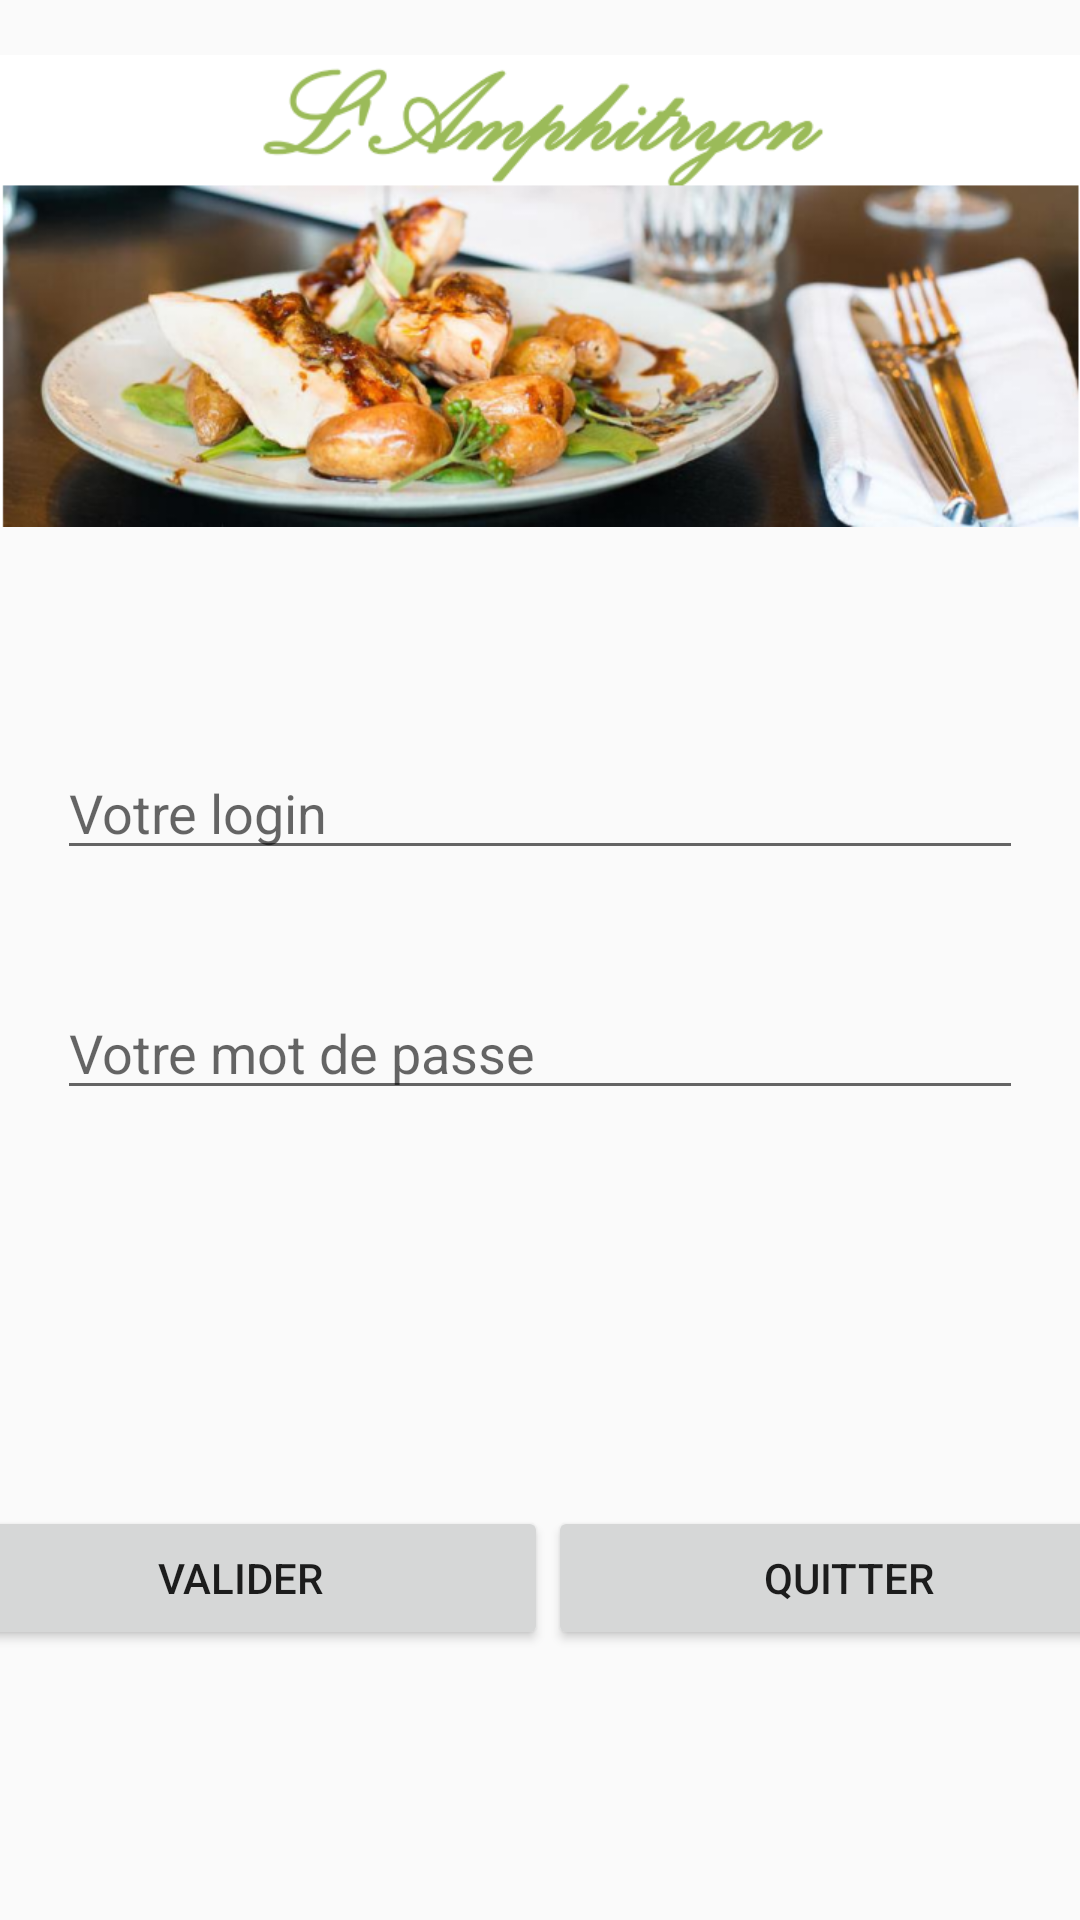

Android layout source for this screen:
<!-- AndroidManifest.xml: application theme Theme.Amphimobil -->
<!-- res/layout/activity_main.xml -->
<?xml version="1.0" encoding="utf-8"?>
<androidx.constraintlayout.widget.ConstraintLayout xmlns:android="http://schemas.android.com/apk/res/android"
    xmlns:app="http://schemas.android.com/apk/res-auto"
    xmlns:tools="http://schemas.android.com/tools"
    android:layout_width="match_parent"
    android:layout_height="match_parent"
    tools:context=".MainActivity">

    <ImageView
        android:id="@+id/imageBando"
        android:layout_width="match_parent"
        android:layout_height="178dp"
        android:layout_marginTop="8dp"
        android:src="@drawable/amphitryon"
        app:layout_constraintTop_toTopOf="parent"  />

    <EditText
        android:id="@+id/editTextLogin"
        android:layout_width="322dp"
        android:layout_height="39dp"
        android:layout_weight="5"
        android:layout_marginBottom="350dp"
        android:gravity="top"
        android:hint="Votre login"
        app:layout_constraintEnd_toStartOf="@+id/valider_button"
        app:layout_constraintStart_toEndOf="@+id/quitter_button"
        app:layout_constraintBottom_toBottomOf="parent"/>

    <EditText
        android:id="@+id/editTextMdp"
        android:layout_width="322dp"
        android:layout_height="39dp"
        android:layout_weight="5"
        android:layout_marginBottom="270dp"
        android:gravity="top"
        android:inputType="textPassword"
        android:hint="Votre mot de passe"
        app:layout_constraintEnd_toStartOf="@+id/valider_button"
        app:layout_constraintStart_toEndOf="@+id/quitter_button"
        app:layout_constraintBottom_toBottomOf="parent"/>


    <Button
        android:id="@+id/valider_button"
        android:layout_width="205dp"
        android:layout_height="wrap_content"
        android:layout_marginTop="90dp"
        android:layout_marginBottom="90dp"
        android:text="Valider"
        app:layout_constraintEnd_toStartOf="@+id/quitter_button"
        app:layout_constraintStart_toStartOf="parent"
        app:layout_constraintBottom_toBottomOf="parent"/>

    <Button
        android:id="@+id/quitter_button"
        android:layout_width="200dp"
        android:layout_height="wrap_content"
        android:layout_marginBottom="90dp"
        android:text="Quitter"
        app:layout_constraintEnd_toEndOf="parent"
        app:layout_constraintStart_toEndOf="@+id/valider_button"
        app:layout_constraintBottom_toBottomOf="parent"/>

</androidx.constraintlayout.widget.ConstraintLayout>
<!-- resources referenced by this layout -->
<resources>
  <!-- drawable amphitryon: png bitmap (drawable, 410782 bytes) -->
  <style name="Theme.Amphimobil" parent="Theme.AppCompat.Light.DarkActionBar">
          
          <item name="colorPrimary">@color/purple_500</item>
          <item name="colorPrimaryDark">@color/purple_700</item>
          <item name="colorAccent">@color/teal_200</item>
          
      </style>
  <!-- not gathered from this repository: default colours our renderer supplied (Android Studio template values) -->
  <color name="purple_500">#FF6200EE</color>
  <color name="purple_700">#FF3700B3</color>
  <color name="teal_200">#FF03DAC5</color>
</resources>
